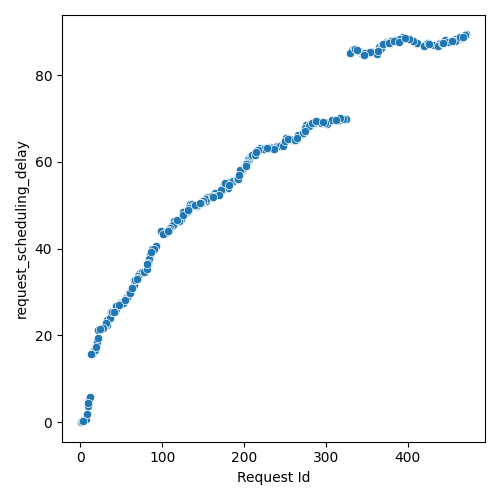

Source data for this figure (header and first rows):
Request Id, request_scheduling_delay
5, 0.7107
6, 0.6711
11, 5.351
4, 0.5995
15, 15.85
1, 0.0
2, 0.265
7, 0.7454
9, 3.789
16, 16.24
8, 2.001
29, 22.07
34, 23.63
14, 15.81
12, 5.839
17, 16.7
10, 4.323
3, 0.3855
37, 25.25
20, 18.57
18, 16.72
13, 15.63
21, 19.48
58, 29.42
38, 25.33
23, 21.31
33, 23.44
42, 25.38
32, 22.5
45, 26.71
22, 21.34
57, 28.85
43, 26.12
53, 27.81
44, 26.87
48, 27.38
36, 24.1
49, 27.27
30, 22.33
65, 31.53
31, 22.79
40, 25.45
66, 32.78
52, 27.53
39, 25.36
59, 29.69
47, 27.01
85, 38.78
55, 28.05
41, 25.49
28, 21.74
62, 30.55
60, 29.81
19, 17.31
72, 34.13
24, 21.37
67, 32.85
77, 34.68
75, 34.62
61, 29.72
... 223 more rows
